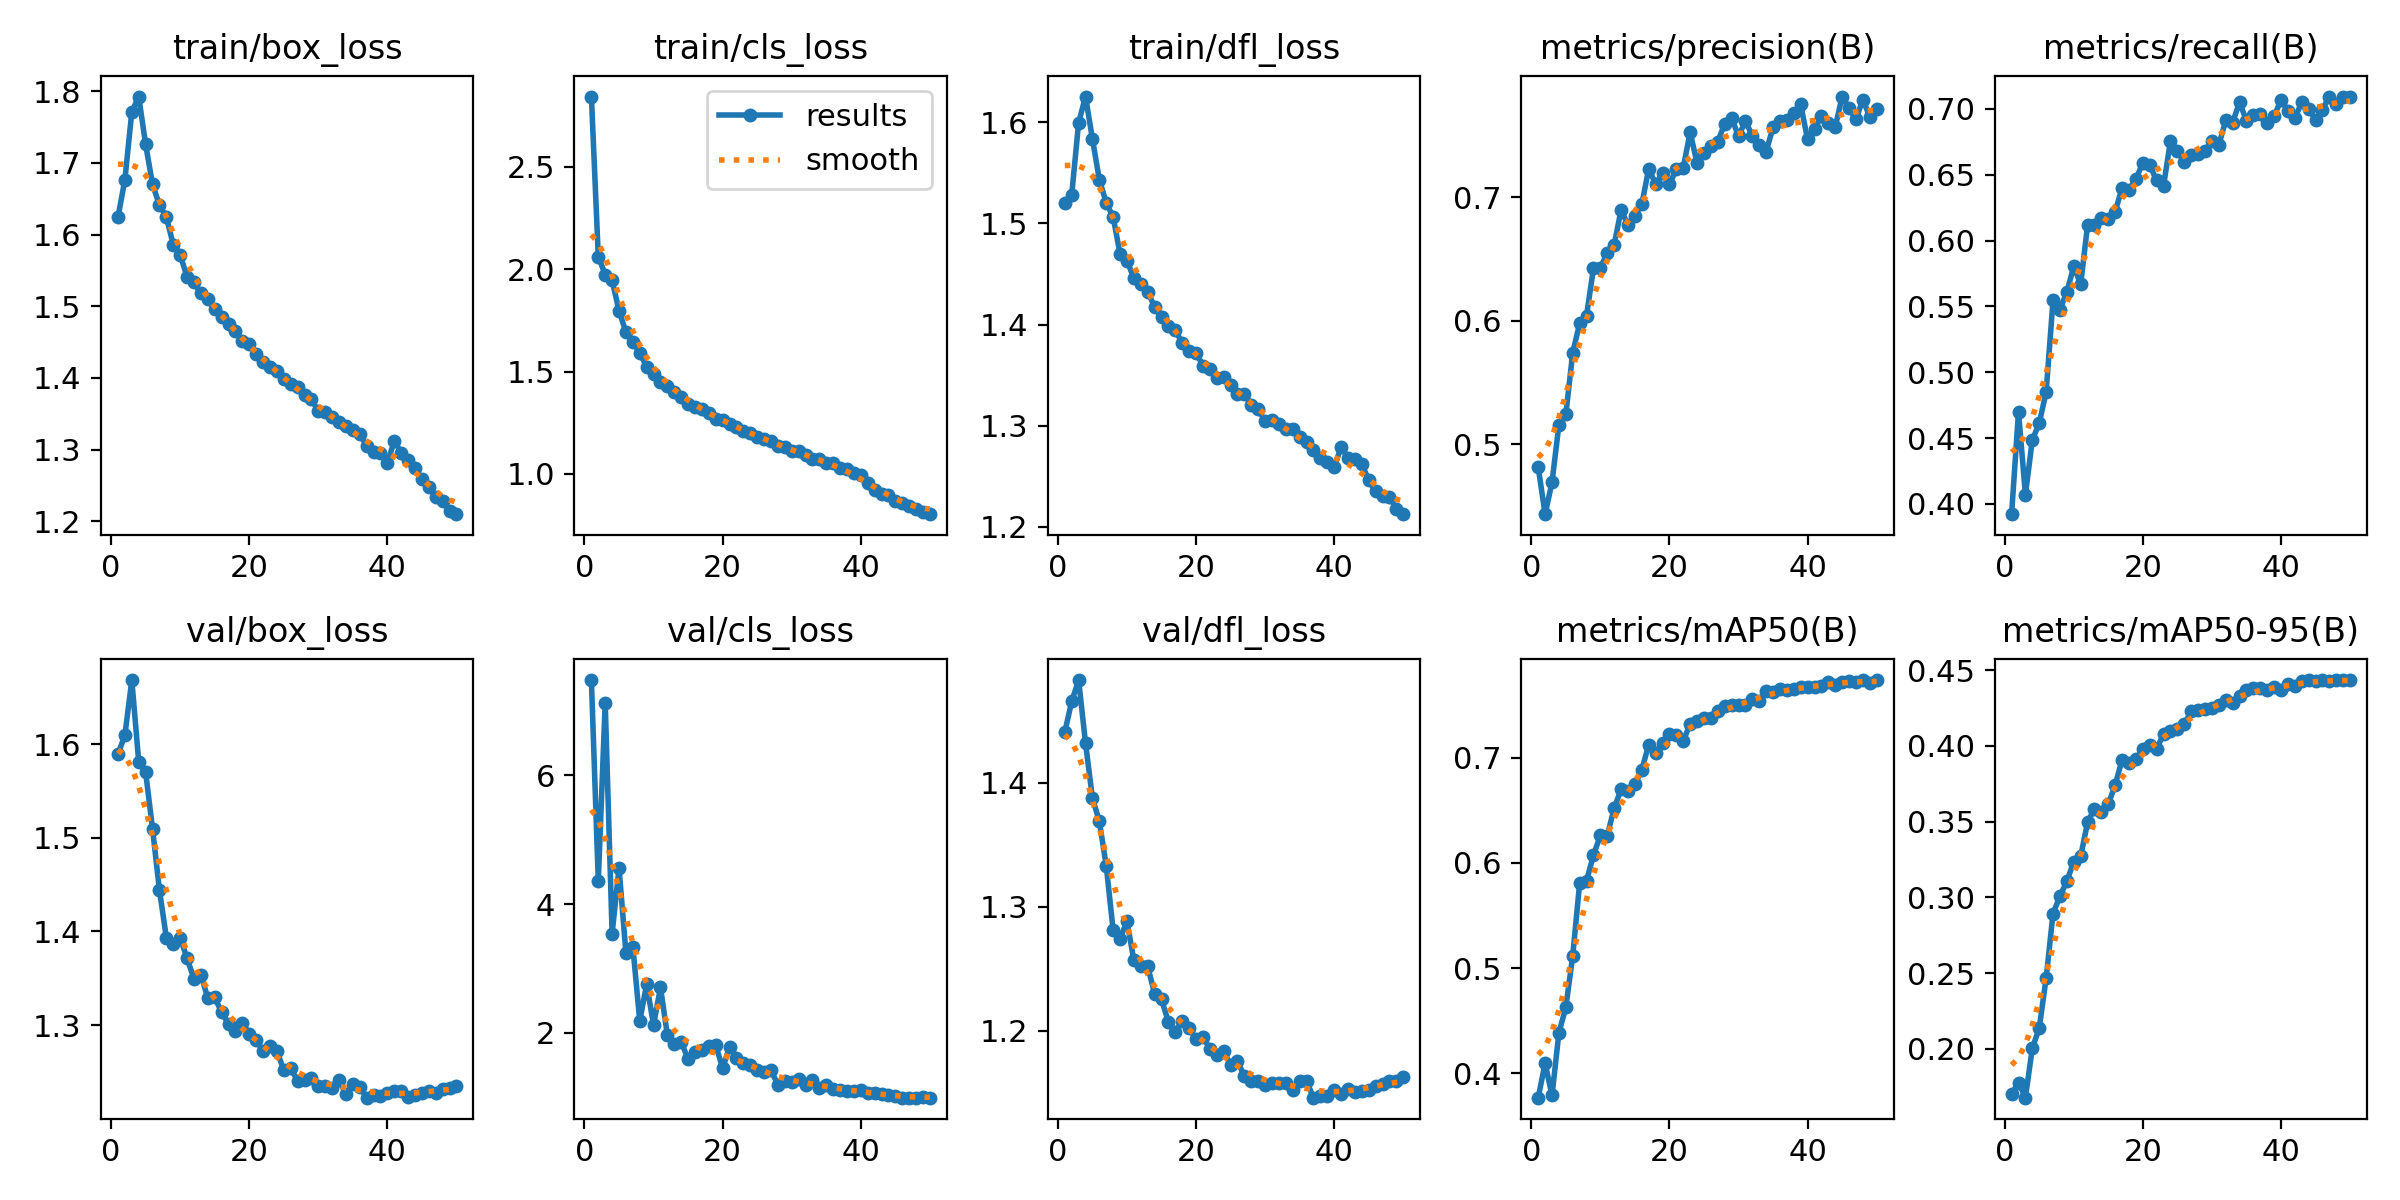

The table this chart was drawn from, first rows:
epoch, time, train/box_loss, train/cls_loss, train/dfl_loss, metrics/precision(B), metrics/recall(B), metrics/mAP50(B), metrics/mAP50-95(B), val/box_loss, val/cls_loss, val/dfl_loss, lr/pg0, lr/pg1, lr/pg2, lr/pg3, lr/pg4, lr/pg5, lr/pg6, lr/pg7
1, 326.8, 1.624, 2.843, 1.52, 0.4815, 0.3922, 0.3768, 0.1703, 1.589, 7.481, 1.441, 0.009989, 0.00333, 0.009989, 0.00333, 0.009989, 0.00333, 0.009989, 0.00333
2, 562, 1.677, 2.062, 1.528, 0.4435, 0.47, 0.4095, 0.1776, 1.61, 4.357, 1.465, 0.01959, 0.006531, 0.01959, 0.006531, 0.01959, 0.006531, 0.01959, 0.006531
3, 776, 1.771, 1.974, 1.6, 0.4692, 0.407, 0.3789, 0.1677, 1.668, 7.13, 1.483, 0.0288, 0.0096, 0.0288, 0.0096, 0.0288, 0.0096, 0.0288, 0.0096
4, 992.1, 1.793, 1.945, 1.626, 0.5158, 0.4486, 0.4385, 0.2004, 1.581, 3.542, 1.432, 0.02822, 0.009406, 0.02822, 0.009406, 0.02822, 0.009406, 0.02822, 0.009406
5, 1211, 1.726, 1.797, 1.584, 0.5243, 0.4613, 0.4625, 0.2136, 1.57, 4.56, 1.388, 0.02762, 0.009208, 0.02762, 0.009208, 0.02762, 0.009208, 0.02762, 0.009208
6, 1406, 1.67, 1.692, 1.543, 0.5742, 0.485, 0.5118, 0.2467, 1.509, 3.24, 1.369, 0.02703, 0.00901, 0.02703, 0.00901, 0.02703, 0.00901, 0.02703, 0.00901
7, 1610, 1.641, 1.643, 1.52, 0.5977, 0.5547, 0.5806, 0.2893, 1.444, 3.337, 1.333, 0.02644, 0.008812, 0.02644, 0.008812, 0.02644, 0.008812, 0.02644, 0.008812
8, 1809, 1.625, 1.592, 1.506, 0.6041, 0.5476, 0.583, 0.3008, 1.393, 2.183, 1.281, 0.02584, 0.008614, 0.02584, 0.008614, 0.02584, 0.008614, 0.02584, 0.008614
9, 2008, 1.586, 1.523, 1.47, 0.6422, 0.561, 0.6074, 0.3107, 1.387, 2.755, 1.274, 0.02525, 0.008416, 0.02525, 0.008416, 0.02525, 0.008416, 0.02525, 0.008416
10, 2210, 1.571, 1.49, 1.463, 0.6429, 0.5804, 0.6261, 0.3235, 1.393, 2.121, 1.288, 0.02465, 0.008218, 0.02465, 0.008218, 0.02465, 0.008218, 0.02465, 0.008218
11, 2407, 1.541, 1.448, 1.446, 0.6546, 0.5669, 0.6258, 0.3271, 1.371, 2.705, 1.257, 0.02406, 0.00802, 0.02406, 0.00802, 0.02406, 0.00802, 0.02406, 0.00802
12, 2611, 1.534, 1.431, 1.44, 0.6615, 0.6116, 0.6521, 0.3495, 1.349, 1.962, 1.252, 0.02347, 0.007822, 0.02347, 0.007822, 0.02347, 0.007822, 0.02347, 0.007822
13, 2813, 1.518, 1.401, 1.432, 0.6895, 0.6122, 0.67, 0.3586, 1.354, 1.832, 1.252, 0.02287, 0.007624, 0.02287, 0.007624, 0.02287, 0.007624, 0.02287, 0.007624
14, 3019, 1.51, 1.375, 1.417, 0.6774, 0.6174, 0.6681, 0.3562, 1.329, 1.863, 1.23, 0.02228, 0.007426, 0.02228, 0.007426, 0.02228, 0.007426, 0.02228, 0.007426
15, 3216, 1.496, 1.344, 1.407, 0.685, 0.6165, 0.6748, 0.3615, 1.33, 1.585, 1.225, 0.02168, 0.007228, 0.02168, 0.007228, 0.02168, 0.007228, 0.02168, 0.007228
16, 3415, 1.485, 1.329, 1.399, 0.6941, 0.622, 0.6883, 0.3744, 1.314, 1.705, 1.207, 0.02109, 0.00703, 0.02109, 0.00703, 0.02109, 0.00703, 0.02109, 0.00703
17, 3612, 1.475, 1.317, 1.395, 0.7229, 0.6403, 0.7125, 0.3908, 1.301, 1.733, 1.199, 0.0205, 0.006832, 0.0205, 0.006832, 0.0205, 0.006832, 0.0205, 0.006832
18, 3813, 1.465, 1.3, 1.381, 0.7105, 0.6387, 0.7047, 0.3885, 1.294, 1.798, 1.208, 0.0199, 0.006634, 0.0199, 0.006634, 0.0199, 0.006634, 0.0199, 0.006634
19, 4014, 1.451, 1.268, 1.374, 0.7191, 0.6465, 0.7136, 0.3912, 1.302, 1.807, 1.202, 0.01931, 0.006436, 0.01931, 0.006436, 0.01931, 0.006436, 0.01931, 0.006436
20, 4216, 1.447, 1.263, 1.372, 0.7103, 0.6593, 0.7223, 0.3978, 1.29, 1.45, 1.193, 0.01871, 0.006238, 0.01871, 0.006238, 0.01871, 0.006238, 0.01871, 0.006238
21, 4409, 1.434, 1.243, 1.359, 0.7223, 0.6571, 0.7216, 0.4003, 1.284, 1.781, 1.195, 0.01812, 0.00604, 0.01812, 0.00604, 0.01812, 0.00604, 0.01812, 0.00604
22, 4619, 1.422, 1.228, 1.356, 0.7238, 0.6457, 0.7159, 0.3982, 1.272, 1.614, 1.185, 0.01753, 0.005842, 0.01753, 0.005842, 0.01753, 0.005842, 0.01753, 0.005842
23, 4819, 1.415, 1.21, 1.347, 0.7524, 0.6417, 0.7323, 0.4077, 1.277, 1.535, 1.18, 0.01693, 0.005644, 0.01693, 0.005644, 0.01693, 0.005644, 0.01693, 0.005644
24, 5011, 1.41, 1.199, 1.348, 0.7273, 0.6757, 0.7352, 0.4099, 1.273, 1.506, 1.184, 0.01634, 0.005446, 0.01634, 0.005446, 0.01634, 0.005446, 0.01634, 0.005446
25, 5212, 1.398, 1.181, 1.34, 0.7355, 0.6683, 0.7381, 0.4114, 1.252, 1.419, 1.173, 0.01574, 0.005248, 0.01574, 0.005248, 0.01574, 0.005248, 0.01574, 0.005248
26, 5412, 1.391, 1.173, 1.331, 0.7413, 0.6594, 0.7379, 0.4145, 1.254, 1.383, 1.176, 0.01515, 0.00505, 0.01515, 0.00505, 0.01515, 0.00505, 0.01515, 0.00505
27, 5609, 1.387, 1.162, 1.331, 0.7449, 0.6651, 0.744, 0.4227, 1.241, 1.414, 1.163, 0.01456, 0.004852, 0.01456, 0.004852, 0.01456, 0.004852, 0.01456, 0.004852
28, 5815, 1.376, 1.138, 1.321, 0.7592, 0.6656, 0.7489, 0.4238, 1.241, 1.194, 1.16, 0.01396, 0.004654, 0.01396, 0.004654, 0.01396, 0.004654, 0.01396, 0.004654
29, 6020, 1.37, 1.131, 1.316, 0.7641, 0.6683, 0.7501, 0.4245, 1.243, 1.249, 1.159, 0.01337, 0.004456, 0.01337, 0.004456, 0.01337, 0.004456, 0.01337, 0.004456
30, 6211, 1.354, 1.11, 1.304, 0.7491, 0.6758, 0.7498, 0.4253, 1.234, 1.232, 1.156, 0.01277, 0.004258, 0.01277, 0.004258, 0.01277, 0.004258, 0.01277, 0.004258
31, 6410, 1.352, 1.112, 1.305, 0.7617, 0.6726, 0.7503, 0.4269, 1.235, 1.275, 1.158, 0.01218, 0.00406, 0.01218, 0.00406, 0.01218, 0.00406, 0.01218, 0.00406
32, 6626, 1.345, 1.091, 1.302, 0.7494, 0.6913, 0.7558, 0.4302, 1.233, 1.192, 1.158, 0.01159, 0.003862, 0.01159, 0.003862, 0.01159, 0.003862, 0.01159, 0.003862
33, 6820, 1.339, 1.073, 1.297, 0.7424, 0.6897, 0.7541, 0.4281, 1.241, 1.269, 1.158, 0.01099, 0.003664, 0.01099, 0.003664, 0.01099, 0.003664, 0.01099, 0.003664
34, 7030, 1.333, 1.074, 1.296, 0.7368, 0.7051, 0.7631, 0.4332, 1.226, 1.141, 1.152, 0.0104, 0.003466, 0.0104, 0.003466, 0.0104, 0.003466, 0.0104, 0.003466
35, 7233, 1.327, 1.054, 1.288, 0.7564, 0.6909, 0.7624, 0.4367, 1.238, 1.186, 1.16, 0.009804, 0.003268, 0.009804, 0.003268, 0.009804, 0.003268, 0.009804, 0.003268
36, 7428, 1.322, 1.056, 1.284, 0.7619, 0.6957, 0.7653, 0.4382, 1.233, 1.128, 1.159, 0.00921, 0.00307, 0.00921, 0.00307, 0.00921, 0.00307, 0.00921, 0.00307
37, 7635, 1.305, 1.028, 1.276, 0.7625, 0.6959, 0.7644, 0.438, 1.222, 1.11, 1.146, 0.008616, 0.002872, 0.008616, 0.002872, 0.008616, 0.002872, 0.008616, 0.002872
38, 7842, 1.297, 1.024, 1.268, 0.7682, 0.6895, 0.7649, 0.4371, 1.225, 1.103, 1.147, 0.008022, 0.002674, 0.008022, 0.002674, 0.008022, 0.002674, 0.008022, 0.002674
39, 8031, 1.295, 1.005, 1.264, 0.7748, 0.6942, 0.7669, 0.4387, 1.224, 1.091, 1.147, 0.007428, 0.002476, 0.007428, 0.002476, 0.007428, 0.002476, 0.007428, 0.002476
40, 8225, 1.281, 0.9951, 1.259, 0.7465, 0.707, 0.7668, 0.4366, 1.227, 1.107, 1.152, 0.006834, 0.002278, 0.006834, 0.002278, 0.006834, 0.002278, 0.006834, 0.002278
41, 8444, 1.312, 0.9545, 1.279, 0.755, 0.6987, 0.7673, 0.441, 1.229, 1.064, 1.149, 0.00624, 0.00208, 0.00624, 0.00208, 0.00624, 0.00208, 0.00624, 0.00208
42, 8638, 1.295, 0.9209, 1.268, 0.7653, 0.6929, 0.7681, 0.4397, 1.229, 1.062, 1.153, 0.005646, 0.001882, 0.005646, 0.001882, 0.005646, 0.001882, 0.005646, 0.001882
43, 8828, 1.285, 0.9043, 1.267, 0.7596, 0.7051, 0.7722, 0.4425, 1.223, 1.047, 1.151, 0.005052, 0.001684, 0.005052, 0.001684, 0.005052, 0.001684, 0.005052, 0.001684
44, 9026, 1.274, 0.8962, 1.262, 0.7565, 0.6998, 0.7693, 0.4434, 1.226, 1.029, 1.152, 0.004458, 0.001486, 0.004458, 0.001486, 0.004458, 0.001486, 0.004458, 0.001486
45, 9226, 1.259, 0.8691, 1.246, 0.7813, 0.6918, 0.7718, 0.4431, 1.227, 1.016, 1.152, 0.003864, 0.001288, 0.003864, 0.001288, 0.003864, 0.001288, 0.003864, 0.001288
46, 9418, 1.248, 0.8592, 1.235, 0.7718, 0.6995, 0.7731, 0.4435, 1.23, 0.992, 1.155, 0.00327, 0.00109, 0.00327, 0.00109, 0.00327, 0.00109, 0.00327, 0.00109
47, 9620, 1.234, 0.8428, 1.23, 0.7628, 0.7094, 0.7719, 0.4426, 1.227, 0.9915, 1.157, 0.002676, 0.000892, 0.002676, 0.000892, 0.002676, 0.000892, 0.002676, 0.000892
48, 9817, 1.229, 0.8276, 1.229, 0.7788, 0.7036, 0.7738, 0.4433, 1.232, 0.9931, 1.16, 0.002082, 0.000694, 0.002082, 0.000694, 0.002082, 0.000694, 0.002082, 0.000694
49, 10014, 1.214, 0.814, 1.218, 0.7649, 0.7093, 0.7708, 0.4434, 1.233, 1, 1.159, 0.001488, 0.000496, 0.001488, 0.000496, 0.001488, 0.000496, 0.001488, 0.000496
50, 10212, 1.21, 0.8035, 1.212, 0.7716, 0.7091, 0.7738, 0.4434, 1.235, 0.9931, 1.162, 0.000894, 0.000298, 0.000894, 0.000298, 0.000894, 0.000298, 0.000894, 0.000298
